Run: headless pygame with SDL's dummy video driver; simulated clock (each Clock.tick advances the game by its frame time, no real sleeping); random seed 0; keys injected as events and as key.get_pressed() state; no mouse input.
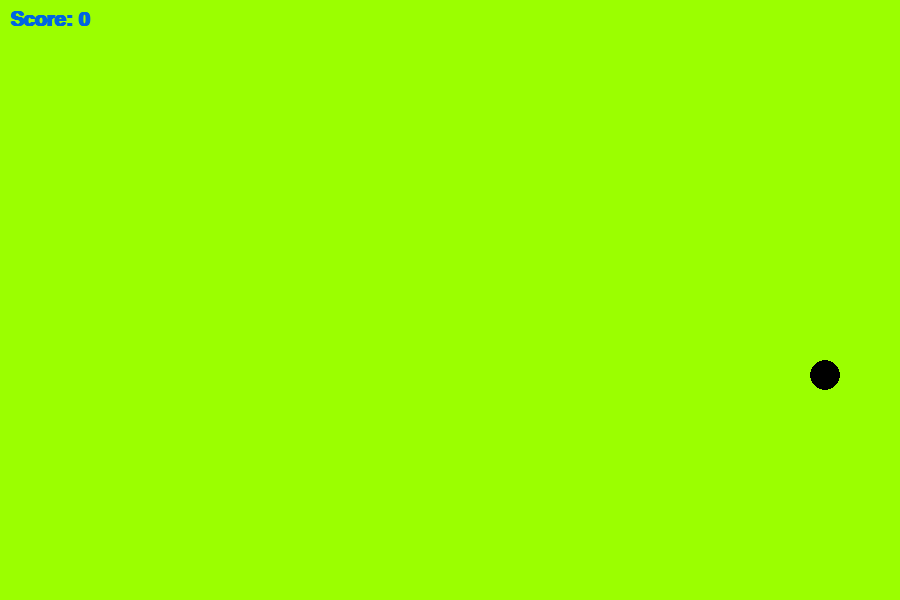
Frame 1 of 1 · flips 1–60 · no input (game ended)

The pygame program that drew these frames:

import pygame
import random

pygame.init()

SCREEN_WIDTH = 900
SCREEN_HEIGHT = 600
BLOCK_SIZE = 30

screen = pygame.display.set_mode((900, 600))
pygame.display.set_caption("Snake Game")

clock = pygame.time.Clock()
running = True

snake = [pygame.Rect(450, 300, 30, 30)]
direction = "up"
score = 0

def spawn_fruit():
    while True:
        fruit_x, fruit_y = random.randrange(0, 870, BLOCK_SIZE), random.randrange(0, SCREEN_HEIGHT-BLOCK_SIZE, BLOCK_SIZE)
        fruit_rect = pygame.Rect(fruit_x, fruit_y, BLOCK_SIZE, BLOCK_SIZE)
        if not any(fruit_rect.colliderect(block) for block in snake):
            return fruit_rect

fruit = spawn_fruit()

while running:
    for event in pygame.event.get():
        if event.type == pygame.QUIT:
            running = False

    keys = pygame.key.get_pressed()
    if keys[pygame.K_UP] and direction != "down":
        direction = "up"
    elif keys[pygame.K_DOWN] and direction != "up":
        direction = "down"
    elif keys[pygame.K_LEFT] and direction != "right":
        direction = "left"
    elif keys[pygame.K_RIGHT] and direction != "left":
        direction = "right"

    if direction == "up":
        new_head = snake[0].move(0, -BLOCK_SIZE)
    elif direction == "down":
        new_head = snake[0].move(0, BLOCK_SIZE)
    elif direction == "left":
        new_head = snake[0].move(-BLOCK_SIZE, 0)
    elif direction == "right":
        new_head = snake[0].move(BLOCK_SIZE, 0)

    if new_head.colliderect(fruit):
        fruit = spawn_fruit()
        score += 1
    else:
        snake.pop()

    if any(new_head.colliderect(block) for block in snake) or not (0 <= new_head.x < SCREEN_WIDTH and 0 <= new_head.y < SCREEN_HEIGHT):
        running = False

    snake.insert(0, new_head)

    screen.fill((155, 255, 0))

    for block in snake:
        pygame.draw.rect(screen, (255, 0, 0), block)

    pygame.draw.circle(screen, (0, 0, 0), fruit.center, BLOCK_SIZE // 2)

    score_font = pygame.font.SysFont("arial", 30, True)
    score_text = score_font.render('Score: ' + str(score), True, (0, 100, 225))
    screen.blit(score_text, (10, 10))

    pygame.display.update()
    clock.tick(12)

pygame.quit()
